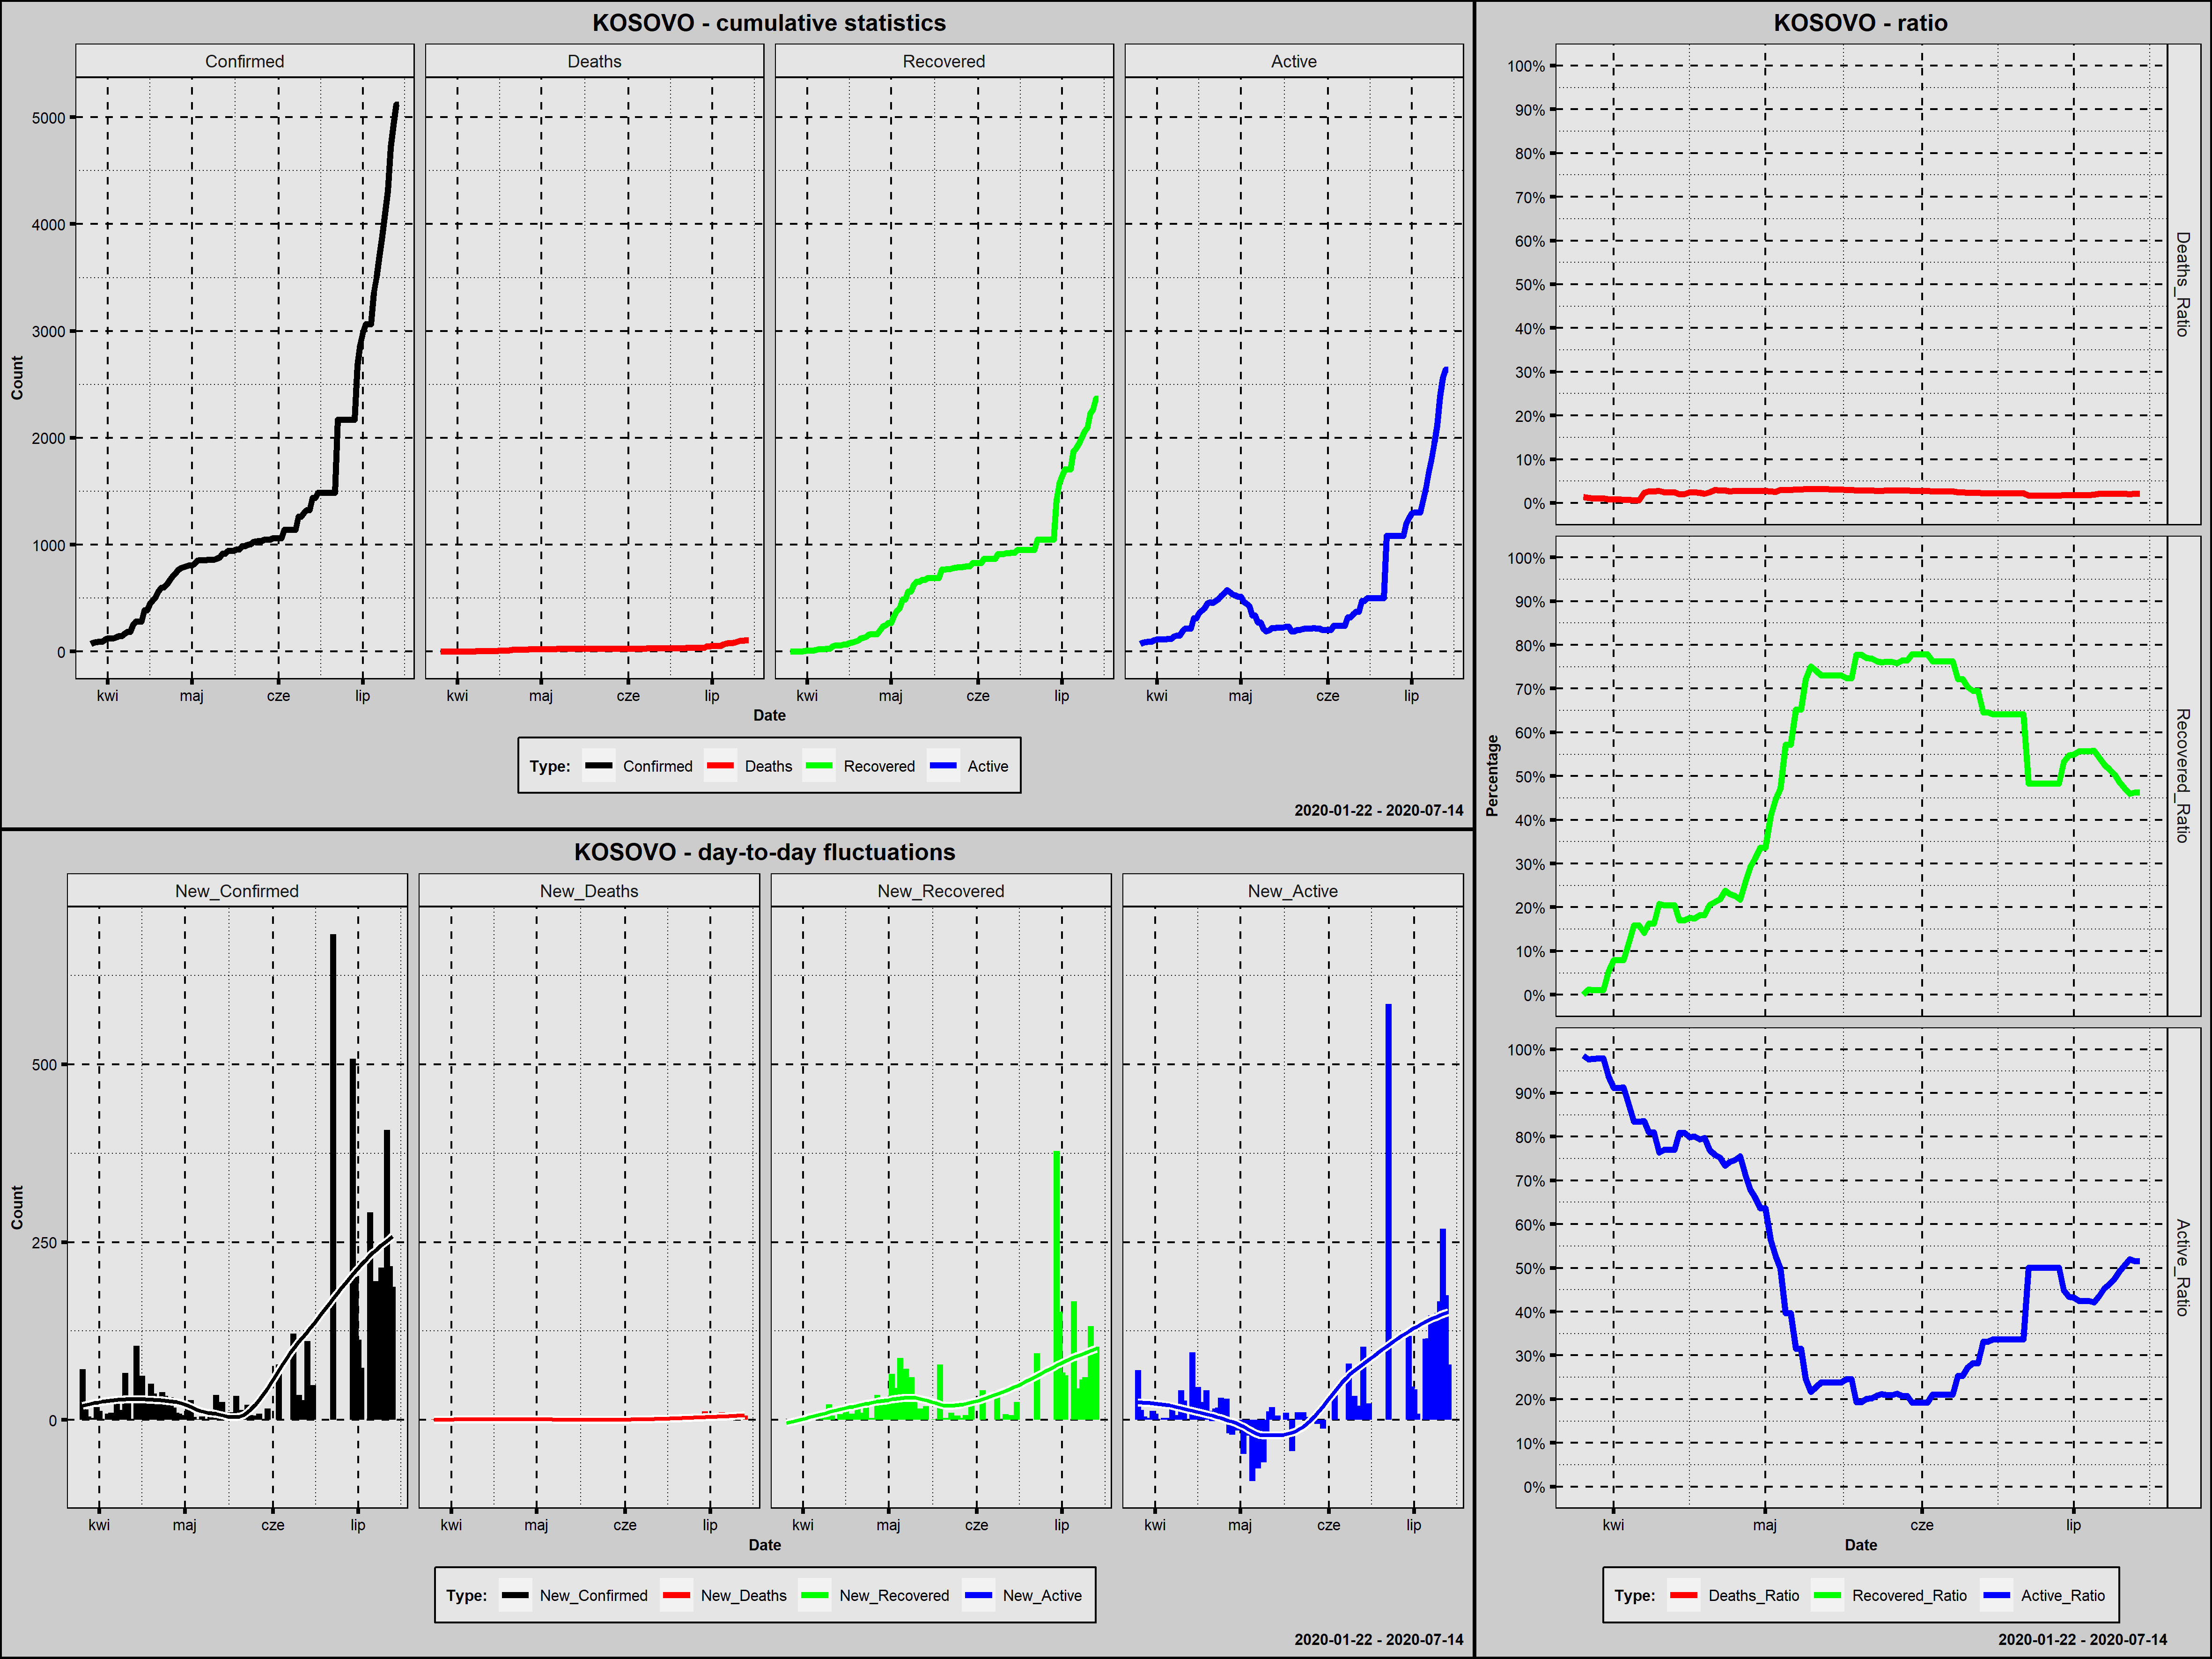

Data behind this chart, as committed beside it:
Country; Date; Confirmed; New_Confirmed; Deaths; New_Deaths; Recovered; New_Recovered; Active; New_Active; Year; Month; Day; Week_Day; Deaths_Ratio; Recovered_Ratio; Active_Ratio; Day_Since_1st_Confirmed; Day_Since_100st_Confirmed
Kosovo; 2020-03-26; 71; 71; 1; 1; 0; 0; 70; 70; 2020; marzec; 26; czwartek; 0,0141; 0,0000; 0,9859; 1; 0
Kosovo; 2020-03-27; 86; 15; 1; 0; 1; 1; 84; 14; 2020; marzec; 27; piątek; 0,0116; 0,0116; 0,9767; 2; 0
Kosovo; 2020-03-28; 91; 5; 1; 0; 1; 0; 89; 5; 2020; marzec; 28; sobota; 0,0110; 0,0110; 0,9780; 3; 0
Kosovo; 2020-03-29; 94; 3; 1; 0; 1; 0; 92; 3; 2020; marzec; 29; niedziela; 0,0106; 0,0106; 0,9787; 4; 0
Kosovo; 2020-03-30; 94; 0; 1; 0; 1; 0; 92; 0; 2020; marzec; 30; poniedziałek; 0,0106; 0,0106; 0,9787; 5; 0
Kosovo; 2020-03-31; 112; 18; 1; 0; 6; 5; 105; 13; 2020; marzec; 31; wtorek; 0,0089; 0,0536; 0,9375; 6; 1
Kosovo; 2020-04-01; 125; 13; 1; 0; 10; 4; 114; 9; 2020; kwiecień; 1; środa; 0,0080; 0,0800; 0,9120; 7; 2
Kosovo; 2020-04-02; 125; 0; 1; 0; 10; 0; 114; 0; 2020; kwiecień; 2; czwartek; 0,0080; 0,0800; 0,9120; 8; 3
Kosovo; 2020-04-03; 126; 1; 1; 0; 10; 0; 115; 1; 2020; kwiecień; 3; piątek; 0,0079; 0,0794; 0,9127; 9; 4
Kosovo; 2020-04-04; 135; 9; 1; 0; 16; 6; 118; 3; 2020; kwiecień; 4; sobota; 0,0074; 0,1185; 0,8741; 10; 5
Kosovo; 2020-04-05; 145; 10; 1; 0; 23; 7; 121; 3; 2020; kwiecień; 5; niedziela; 0,0069; 0,1586; 0,8345; 11; 6
Kosovo; 2020-04-06; 145; 0; 1; 0; 23; 0; 121; 0; 2020; kwiecień; 6; poniedziałek; 0,0069; 0,1586; 0,8345; 12; 7
Kosovo; 2020-04-07; 170; 25; 4; 3; 24; 1; 142; 21; 2020; kwiecień; 7; wtorek; 0,0235; 0,1412; 0,8353; 13; 8
Kosovo; 2020-04-08; 184; 14; 5; 1; 30; 6; 149; 7; 2020; kwiecień; 8; środa; 0,0272; 0,1630; 0,8098; 14; 9
Kosovo; 2020-04-09; 184; 0; 5; 0; 30; 0; 149; 0; 2020; kwiecień; 9; czwartek; 0,0272; 0,1630; 0,8098; 15; 10
Kosovo; 2020-04-10; 250; 66; 7; 2; 52; 22; 191; 42; 2020; kwiecień; 10; piątek; 0,0280; 0,2080; 0,7640; 16; 11
Kosovo; 2020-04-11; 283; 33; 7; 0; 58; 6; 218; 27; 2020; kwiecień; 11; sobota; 0,0247; 0,2049; 0,7703; 17; 12
Kosovo; 2020-04-12; 283; 0; 7; 0; 58; 0; 218; 0; 2020; kwiecień; 12; niedziela; 0,0247; 0,2049; 0,7703; 18; 13
Kosovo; 2020-04-13; 283; 0; 7; 0; 58; 0; 218; 0; 2020; kwiecień; 13; poniedziałek; 0,0247; 0,2049; 0,7703; 19; 14
Kosovo; 2020-04-14; 387; 104; 8; 1; 66; 8; 313; 95; 2020; kwiecień; 14; wtorek; 0,0207; 0,1705; 0,8088; 20; 15
Kosovo; 2020-04-15; 387; 0; 8; 0; 66; 0; 313; 0; 2020; kwiecień; 15; środa; 0,0207; 0,1705; 0,8088; 21; 16
Kosovo; 2020-04-16; 449; 62; 11; 3; 79; 13; 359; 46; 2020; kwiecień; 16; czwartek; 0,0245; 0,1759; 0,7996; 22; 17
Kosovo; 2020-04-17; 480; 31; 12; 1; 84; 5; 384; 25; 2020; kwiecień; 17; piątek; 0,0250; 0,1750; 0,8000; 23; 18
Kosovo; 2020-04-18; 510; 30; 12; 0; 93; 9; 405; 21; 2020; kwiecień; 18; sobota; 0,0235; 0,1824; 0,7941; 24; 19
Kosovo; 2020-04-19; 561; 51; 12; 0; 102; 9; 447; 42; 2020; kwiecień; 19; niedziela; 0,0214; 0,1818; 0,7968; 25; 20
Kosovo; 2020-04-20; 598; 37; 15; 3; 123; 21; 460; 13; 2020; kwiecień; 20; poniedziałek; 0,0251; 0,2057; 0,7692; 26; 21
Kosovo; 2020-04-21; 604; 6; 18; 3; 128; 5; 458; -2; 2020; kwiecień; 21; wtorek; 0,0298; 0,2119; 0,7583; 27; 22
Kosovo; 2020-04-22; 630; 26; 18; 0; 138; 10; 474; 16; 2020; kwiecień; 22; środa; 0,0286; 0,2190; 0,7524; 28; 23
Kosovo; 2020-04-23; 669; 39; 19; 1; 159; 21; 491; 17; 2020; kwiecień; 23; czwartek; 0,0284; 0,2377; 0,7339; 29; 24
Kosovo; 2020-04-24; 703; 34; 19; 0; 162; 3; 522; 31; 2020; kwiecień; 24; piątek; 0,0270; 0,2304; 0,7425; 30; 25
Kosovo; 2020-04-25; 731; 28; 20; 1; 165; 3; 546; 24; 2020; kwiecień; 25; sobota; 0,0274; 0,2257; 0,7469; 31; 26
Kosovo; 2020-04-26; 763; 32; 21; 1; 166; 1; 576; 30; 2020; kwiecień; 26; niedziela; 0,0275; 0,2176; 0,7549; 32; 27
Kosovo; 2020-04-27; 780; 17; 22; 1; 201; 35; 557; -19; 2020; kwiecień; 27; poniedziałek; 0,0282; 0,2577; 0,7141; 33; 28
Kosovo; 2020-04-28; 790; 10; 22; 0; 232; 31; 536; -21; 2020; kwiecień; 28; wtorek; 0,0278; 0,2937; 0,6785; 34; 29
Kosovo; 2020-04-29; 799; 9; 22; 0; 249; 17; 528; -8; 2020; kwiecień; 29; środa; 0,0275; 0,3116; 0,6608; 35; 30
Kosovo; 2020-04-30; 806; 7; 22; 0; 271; 22; 513; -15; 2020; kwiecień; 30; czwartek; 0,0273; 0,3362; 0,6365; 36; 31
Kosovo; 2020-05-01; 806; 0; 22; 0; 271; 0; 513; 0; 2020; maj; 1; piątek; 0,0273; 0,3362; 0,6365; 37; 32
Kosovo; 2020-05-02; 823; 17; 22; 0; 336; 65; 465; -48; 2020; maj; 2; sobota; 0,0267; 0,4083; 0,5650; 38; 33
Kosovo; 2020-05-03; 851; 28; 22; 0; 381; 45; 448; -17; 2020; maj; 3; niedziela; 0,0259; 0,4477; 0,5264; 39; 34
Kosovo; 2020-05-04; 855; 4; 26; 4; 403; 22; 426; -22; 2020; maj; 4; poniedziałek; 0,0304; 0,4713; 0,4982; 40; 35
Kosovo; 2020-05-05; 856; 1; 26; 0; 490; 87; 340; -86; 2020; maj; 5; wtorek; 0,0304; 0,5724; 0,3972; 41; 36
Kosovo; 2020-05-06; 856; 0; 26; 0; 490; 0; 340; 0; 2020; maj; 6; środa; 0,0304; 0,5724; 0,3972; 42; 37
Kosovo; 2020-05-07; 861; 5; 27; 1; 562; 72; 272; -68; 2020; maj; 7; czwartek; 0,0314; 0,6527; 0,3159; 43; 38
Kosovo; 2020-05-08; 861; 0; 27; 0; 562; 0; 272; 0; 2020; maj; 8; piątek; 0,0314; 0,6527; 0,3159; 44; 39
Kosovo; 2020-05-09; 862; 1; 28; 1; 622; 60; 212; -60; 2020; maj; 9; sobota; 0,0325; 0,7216; 0,2459; 45; 40
Kosovo; 2020-05-10; 870; 8; 28; 0; 653; 31; 189; -23; 2020; maj; 10; niedziela; 0,0322; 0,7506; 0,2172; 46; 41
Kosovo; 2020-05-11; 884; 14; 28; 0; 655; 2; 201; 12; 2020; maj; 11; poniedziałek; 0,0317; 0,7410; 0,2274; 47; 42
Kosovo; 2020-05-12; 919; 35; 29; 1; 671; 16; 219; 18; 2020; maj; 12; wtorek; 0,0316; 0,7301; 0,2383; 48; 43
Kosovo; 2020-05-13; 919; 0; 29; 0; 671; 0; 219; 0; 2020; maj; 13; środa; 0,0316; 0,7301; 0,2383; 49; 44
Kosovo; 2020-05-14; 944; 25; 29; 0; 690; 19; 225; 6; 2020; maj; 14; czwartek; 0,0307; 0,7309; 0,2383; 50; 45
Kosovo; 2020-05-15; 944; 0; 29; 0; 690; 0; 225; 0; 2020; maj; 15; piątek; 0,0307; 0,7309; 0,2383; 51; 46
Kosovo; 2020-05-16; 944; 0; 29; 0; 690; 0; 225; 0; 2020; maj; 16; sobota; 0,0307; 0,7309; 0,2383; 52; 47
Kosovo; 2020-05-17; 955; 11; 29; 0; 691; 1; 235; 10; 2020; maj; 17; niedziela; 0,0304; 0,7236; 0,2461; 53; 48
Kosovo; 2020-05-18; 955; 0; 29; 0; 691; 0; 235; 0; 2020; maj; 18; poniedziałek; 0,0304; 0,7236; 0,2461; 54; 49
Kosovo; 2020-05-19; 989; 34; 29; 0; 769; 78; 191; -44; 2020; maj; 19; wtorek; 0,0293; 0,7776; 0,1931; 55; 50
Kosovo; 2020-05-20; 989; 0; 29; 0; 769; 0; 191; 0; 2020; maj; 20; środa; 0,0293; 0,7776; 0,1931; 56; 51
Kosovo; 2020-05-21; 1003; 14; 29; 0; 772; 3; 202; 11; 2020; maj; 21; czwartek; 0,0289; 0,7697; 0,2014; 57; 52
Kosovo; 2020-05-22; 1004; 1; 29; 0; 772; 0; 203; 1; 2020; maj; 22; piątek; 0,0289; 0,7689; 0,2022; 58; 53
Kosovo; 2020-05-23; 1025; 21; 29; 0; 782; 10; 214; 11; 2020; maj; 23; sobota; 0,0283; 0,7629; 0,2088; 59; 54
Kosovo; 2020-05-24; 1032; 7; 29; 0; 785; 3; 218; 4; 2020; maj; 24; niedziela; 0,0281; 0,7607; 0,2112; 60; 55
... 51 more rows
